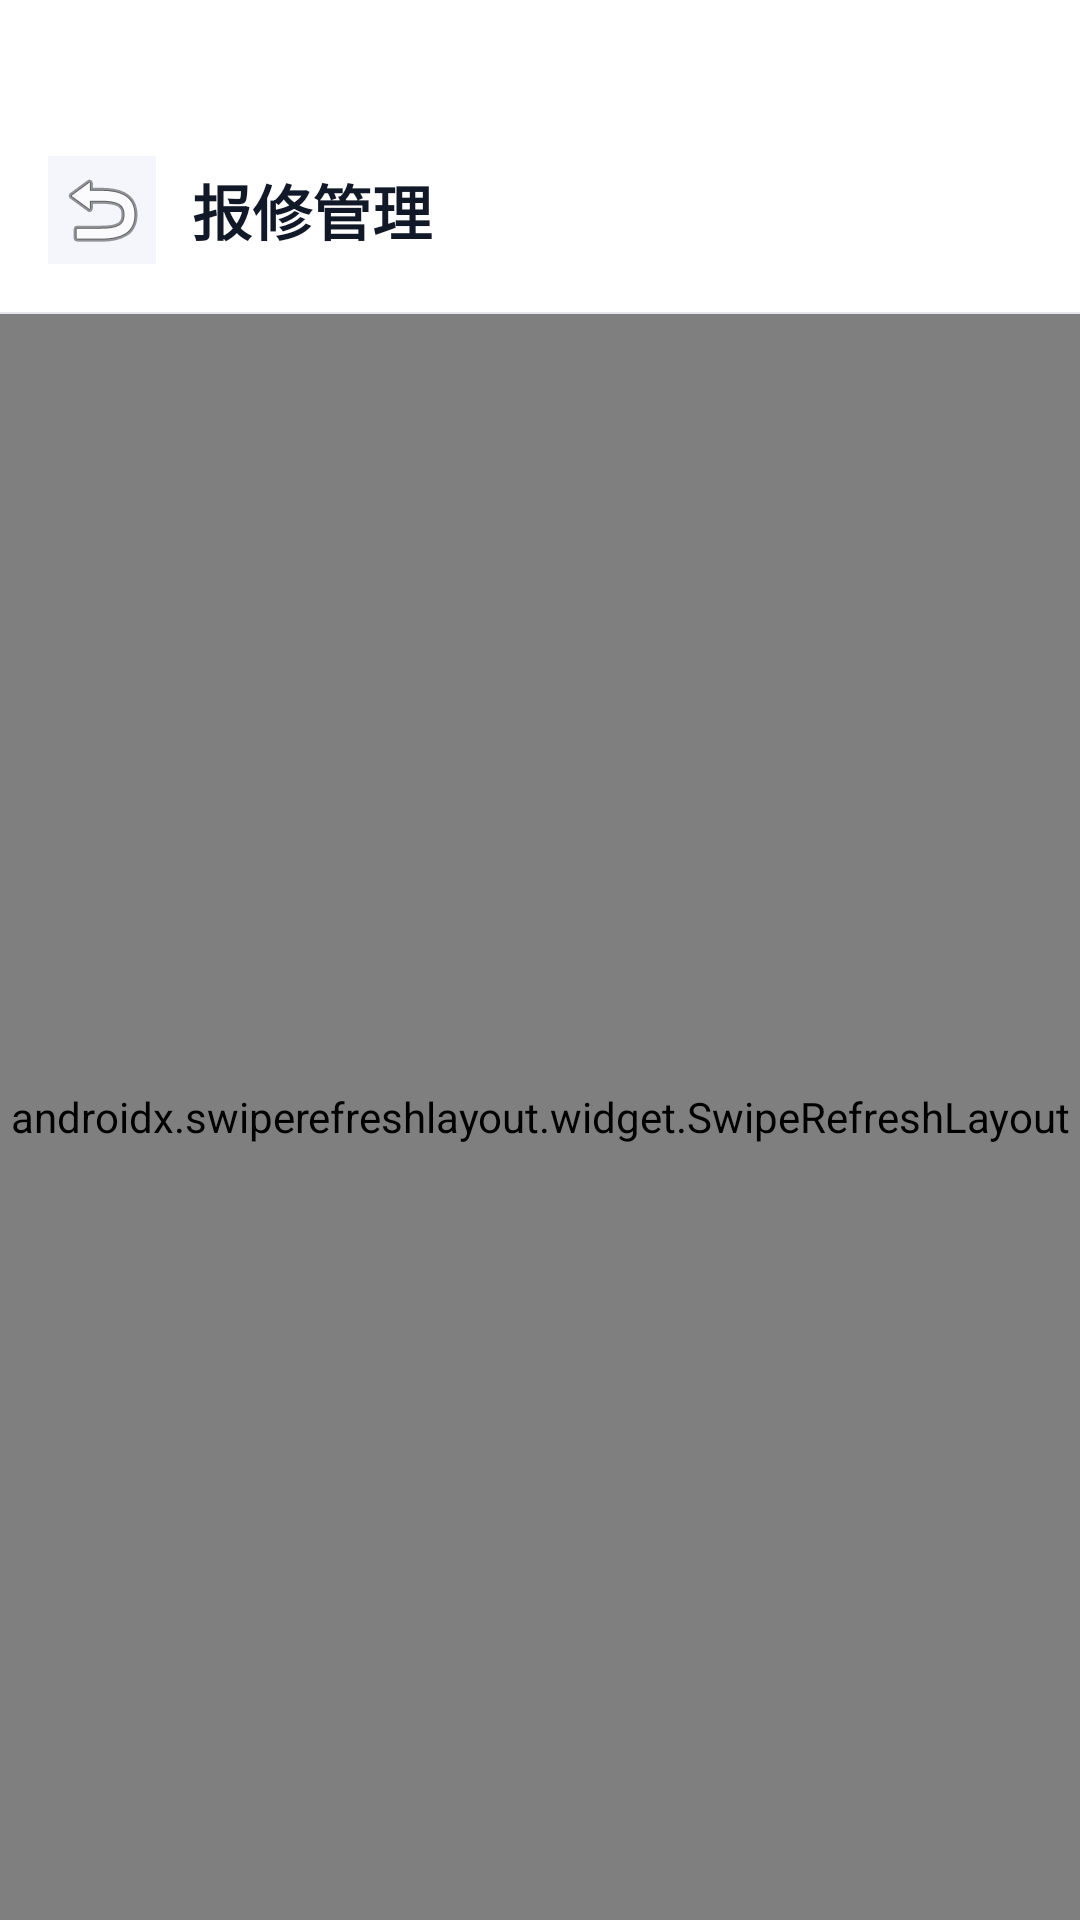

Android layout source for this screen:
<!-- AndroidManifest.xml: application theme Theme.DeviceBookingApp -->
<!-- res/layout/activity_admin_repairs.xml -->
<?xml version="1.0" encoding="utf-8"?>
<LinearLayout xmlns:android="http://schemas.android.com/apk/res/android"
    xmlns:app="http://schemas.android.com/apk/res-auto"
    android:layout_width="match_parent" android:layout_height="match_parent"
    android:orientation="vertical" android:background="@color/bg_page">

    <LinearLayout android:layout_width="match_parent" android:layout_height="wrap_content"
        android:orientation="horizontal" android:background="@color/bg_card"
        android:paddingHorizontal="16dp" android:paddingTop="52dp" android:paddingBottom="16dp"
        android:gravity="center_vertical">
        <ImageButton android:id="@+id/btn_back" android:layout_width="36dp" android:layout_height="36dp"
            android:src="@android:drawable/ic_menu_revert" android:background="@color/bg_page"
            android:layout_marginEnd="12dp" android:contentDescription="返回"/>
        <TextView android:layout_width="wrap_content" android:layout_height="wrap_content"
            android:text="报修管理" android:textSize="20sp" android:textStyle="bold"
            android:textColor="@color/text_primary"/>
    </LinearLayout>
    <View android:layout_width="match_parent" android:layout_height="0.5dp" android:background="@color/divider"/>

    <androidx.swiperefreshlayout.widget.SwipeRefreshLayout android:id="@+id/swipe_refresh"
        android:layout_width="match_parent" android:layout_height="match_parent">
        <androidx.recyclerview.widget.RecyclerView android:id="@+id/rv_repairs"
            android:layout_width="match_parent" android:layout_height="match_parent"
            android:padding="12dp" android:clipToPadding="false"/>
    </androidx.swiperefreshlayout.widget.SwipeRefreshLayout>
</LinearLayout>
<!-- resources referenced by this layout -->
<resources>
  <color name="bg_card">#FFFFFF</color>
  <color name="bg_page">#F4F6FB</color>
  <color name="divider">#E5E7EB</color>
  <color name="text_primary">#111827</color>
  <style name="Theme.DeviceBookingApp" parent="Base.Theme.DeviceBookingApp" />
  <style name="Base.Theme.DeviceBookingApp" parent="Theme.Material3.Light.NoActionBar">
          <item name="colorPrimary">@color/brand_primary</item>
          <item name="colorPrimaryVariant">@color/brand_primary_dark</item>
          <item name="colorOnPrimary">@color/text_white</item>
          <item name="colorSecondary">@color/brand_secondary</item>
          <item name="colorSurface">@color/bg_card</item>
          <item name="android:colorBackground">@color/bg_page</item>
          <item name="android:windowBackground">@color/bg_page</item>
          <item name="android:statusBarColor">@color/bg_page</item>
          <item name="android:windowLightStatusBar">true</item>
      </style>
  <color name="brand_primary">#5B6CF6</color>
  <color name="brand_primary_dark">#4553E8</color>
  <color name="text_white">#FFFFFF</color>
  <color name="brand_secondary">#7C3AED</color>
</resources>
